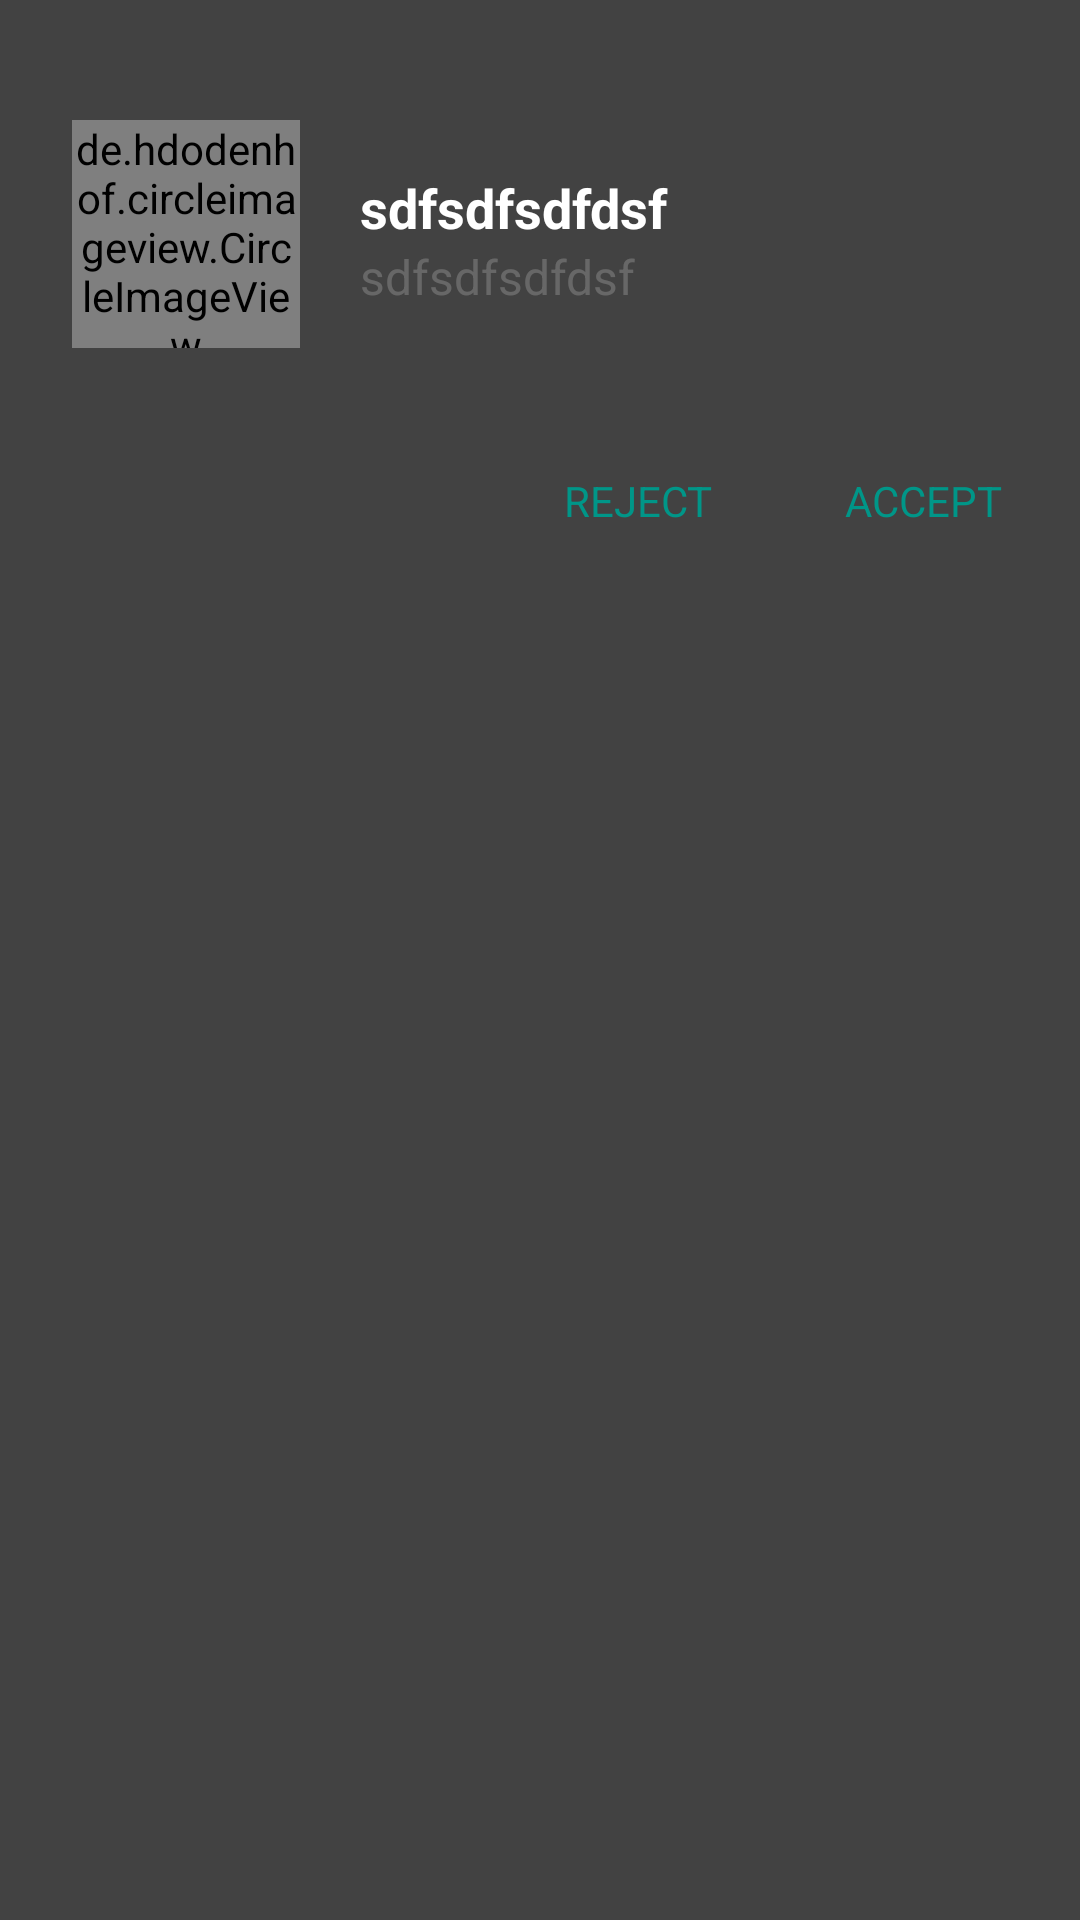

This screen was rendered from an Android layout file. Write that file and the resources it references.
<!-- AndroidManifest.xml: application theme AppTheme -->
<!-- res/layout/dialog_requests.xml -->
<?xml version="1.0" encoding="utf-8"?>
<LinearLayout xmlns:android="http://schemas.android.com/apk/res/android"
    android:layout_width="match_parent"
    android:layout_height="wrap_content"
    android:background="@color/colorDialog"
    android:orientation="vertical"
    android:layout_marginStart="12dp"
    android:layout_marginEnd="12dp">

    <LinearLayout
        android:layout_width="match_parent"
        android:layout_height="wrap_content">

        <de.hdodenhof.circleimageview.CircleImageView
            android:id="@+id/image"
            android:layout_width="76dp"
            android:layout_height="76dp"
            android:layout_marginStart="24dp"
            android:layout_marginTop="40dp"
            android:src="@drawable/profile_placeholder" />

        <LinearLayout
            android:layout_width="match_parent"
            android:layout_height="wrap_content"
            android:orientation="vertical"
            android:paddingStart="20dp">

            <TextView
                android:id="@+id/title"
                android:layout_width="wrap_content"
                android:layout_height="wrap_content"
                android:layout_marginEnd="24dp"
                android:layout_marginTop="57dp"
                android:text="sdfsdfsdfdsf"
                android:textColor="@color/colorWhite"
                android:textSize="18sp"
                android:textStyle="bold" />

            <TextView
                android:id="@+id/time"
                android:layout_width="wrap_content"
                android:layout_height="wrap_content"
                android:text="sdfsdfsdfdsf"
                android:textSize="16sp" />
        </LinearLayout>

    </LinearLayout>

    <LinearLayout
        android:layout_width="match_parent"
        android:layout_height="wrap_content"
        android:layout_marginTop="20dp"
        android:baselineAligned="false"
        android:orientation="vertical">

        <android.support.v7.widget.RecyclerView
            android:id="@+id/recyclerView"
            android:layout_width="match_parent"
            android:layout_height="wrap_content"
            android:background="@color/colorDialog"/>
    </LinearLayout>

    <LinearLayout
        android:layout_width="wrap_content"
        android:layout_height="wrap_content"
        android:layout_gravity="end"
        android:layout_marginTop="13dp"
        android:paddingBottom="8dp">

        <Button
            android:id="@+id/cancel"
            android:layout_width="wrap_content"
            android:layout_height="wrap_content"
            android:text="@string/reject"
            style="@style/dialog_button_style"/>

        <Button
            android:id="@+id/save"
            android:layout_width="wrap_content"
            android:layout_height="wrap_content"
            android:text="@string/accept"
            style="@style/dialog_button_style"/>


    </LinearLayout>

</LinearLayout>
<!-- resources referenced by this layout -->
<resources>
  <color name="colorDialog">#424242</color>
  <color name="colorWhite">#ffffff</color>
  <!-- drawable profile_placeholder: png bitmap (drawable, 6264 bytes) -->
  <string name="accept">Accept</string>
  <string name="reject">Reject</string>
  <style name="dialog_button_style">
          <item name="android:background">@null</item>
          <item name="android:minHeight">36dp</item>
          <item name="android:textAllCaps">true</item>
          <item name="android:textColor">@color/colorGreenDark</item>
          <item name="android:textSize">14sp</item>
          <item name="android:layout_marginEnd">8dp</item>
          <item name="android:minWidth">0dp</item>
          <item name="android:paddingEnd">18dp</item>
          <item name="android:paddingStart">18dp</item>
      </style>
  <style name="AppTheme" parent="ParentTheme">
          <item name="colorControlActivated">@color/colorAccent</item>
          <item name="android:windowContentOverlay">@null</item>
          <item name="actionMenuTextColor">@color/textColor40</item>
          <item name="android:textColorPrimary">@color/textColor</item>
          <item name="android:textColorSecondary">@color/colorAccent</item>
          <item name="android:textColor">@color/textColor40</item>
          <item name="textColorAlertDialogListItem">@color/colorBlack</item>
          <item name="android:textViewStyle">@style/RobotoTextViewStyle</item>
          <item name="android:buttonStyle">@style/RobotoButtonStyle</item>
          <item name="colorControlNormal">@color/textColor40</item>
      </style>
  <color name="colorGreenDark">#009688</color>
  <style name="ParentTheme" parent="Theme.AppCompat.Light.NoActionBar">
          
          <item name="colorPrimary">@color/colorPrimary</item>
          <item name="colorPrimaryDark">@color/colorPrimaryDark</item>
          <item name="colorAccent">@color/colorAccent</item>
      </style>
  <color name="colorAccent">#80cbc4</color>
  <color name="textColor40">#40d8d8d8</color>
  <color name="textColor">#d8d8d8</color>
  <color name="colorBlack">#000000</color>
  <style name="RobotoTextViewStyle" parent="android:Widget.TextView">
          <item name="fontPath">fonts/Roboto-Regular.tff</item>
      </style>
  <style name="RobotoButtonStyle" parent="android:Widget.Holo.Button">
          <item name="fontPath">fonts/Roboto-Regular.tff</item>
      </style>
  <color name="colorPrimary">#3c444f</color>
  <color name="colorPrimaryDark">#3c444f</color>
</resources>
